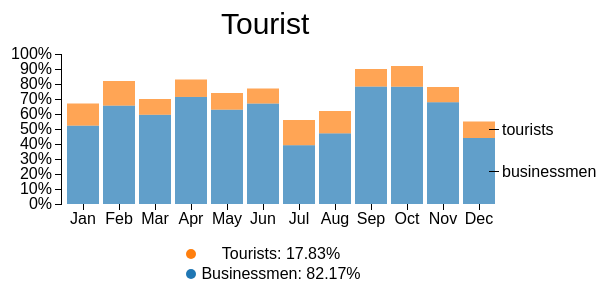
D3 v3 page, settled after 360 driven frames (6 s of simulated time); the page loaded 1 data file(s).



var margin = {top: 50, right: 100, bottom: 140, left: 60},
    width = 600 - margin.left - margin.right,
    height = 340 - margin.top - margin.bottom;

var x = d3.scale.ordinal()
    .rangeRoundBands([0, width], .1);

var y = d3.scale.linear()
    .range([height, 0]);
    
var color = d3.scale.ordinal()
    .range(["#1f77b4", "#ff7f0e"]);

var xAxis = d3.svg.axis()
    .scale(x)
    .orient("bottom")
    //.ticks(12)
    //.tickFormat(d3.time.format("%b"));

var yAxis = d3.svg.axis()
    .scale(y)
    .orient("left")
    .tickFormat(d3.format(".0%"));

var svg = d3.select("body").append("svg")
    .attr("width", width + margin.left + margin.right)
    .attr("height", height + margin.top + margin.bottom)
  .append("g")
    .attr("transform", "translate(" + margin.left + "," + margin.top + ")");

// Add a title:
  d3.select("svg").append('text')
        .attr("transform","translate("+width/2+",30)")
				.attr('class','title')
				.text('Tourist');
        
d3.csv("/csv/tourist.csv", function(error, data) {
  if (error) throw error;

  color.domain(d3.keys(data[0]).filter(function(key) { return key !== "date"; }));

  data.forEach(function(d) {
    var y0 = 0;
    d.tourists = color.domain().map(function(name) { return {name: name, y0: y0, y1: y0 += +d[name]}; });
    y0 =10000;
    d.tourists.forEach(function(d) { d.y0 /= y0; d.y1 /= y0; });
  });

  x.domain(data.map(function(d) { return d.date; }));
  
  svg.append("g")
      .attr("class", "x axis")
      .attr("transform", "translate(0," + height + ")")
      .call(xAxis);

  svg.append("g")
      .attr("class", "y axis")
      .call(yAxis);

  var tourist = svg.selectAll(".tourist")
      .data(data)
    .enter().append("g")
      .attr("class", "tourist")
      .attr("transform", function(d) { return "translate(" + x(d.date) + ",0)"; });

  tourist.selectAll("rect")
      .data(function(d) { return d.tourists; })
    .enter().append("rect")
      .attr("width", x.rangeBand())
      .attr("y", function(d) { return y(d.y1); })
      .attr("height", function(d) { return y(d.y0) - y(d.y1); })
      .style("fill", function(d) { return color(d.name); })
      .style("fill-opacity",0.7);

  var legend = svg.select(".tourist:last-child").selectAll(".legend")
      .data(function(d) { return d.tourists; })
    .enter().append("g")
      .attr("class", "legend")
      .attr("transform", function(d) { return "translate(" + (x.rangeBand()/2+10) + "," + (y((d.y0 + d.y1) / 2)) + ")"; });

  legend.append("line")
      .attr("x2", 10);

  legend.append("text")
      .attr("x", 13)
      .attr("dy", ".35em")
      .text(function(d) { return d.name; });
      
  svg.append('circle')
    .style('fill', '#1f77b4')
		.attr('r', 5)
		.attr('cx', (width / 2 -90 ))
		.attr('cy', (height + 70));
     
  svg.append("text")
    
    .text('Businessmen: 82.17%')
    .style("text-anchor", "middle")
    .attr("x",(width / 2))
    .attr("y",(height + 75));
  
  svg.append('circle')
    .style('fill', '#ff7f0e')
		.attr('r', 5)
		.attr('cx', (width / 2-90))
		.attr('cy', (height + 50));
    
  svg.append("text")
    
    .text('Tourists: 17.83%')
    .style("text-anchor", "middle")
    .attr("x",(width / 2))
    .attr("y",(height +55));

});



### data: csv/tourist.csv
date, businessmen, tourists
Jan, 5226, 1474
Feb, 6560, 1640
Mar, 5950, 1050
Apr, 7138, 1162
May, 6290, 1110
Jun, 6699, 1001
Jul, 3920, 1680
Aug, 4712, 1488
Sep, 7830, 1170
Oct, 7820, 1380
Nov, 6786, 1014
Dec, 4400, 1100